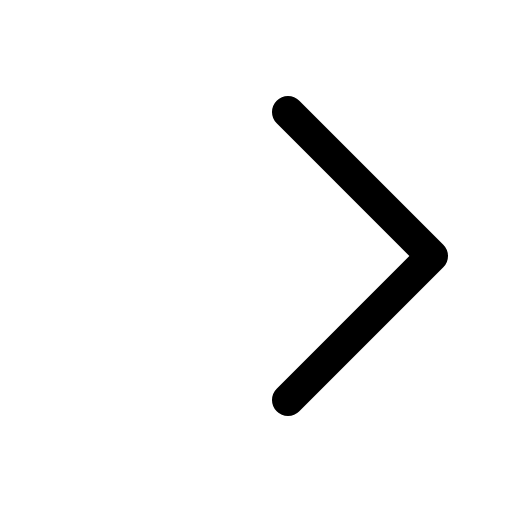
t = 0.00 s
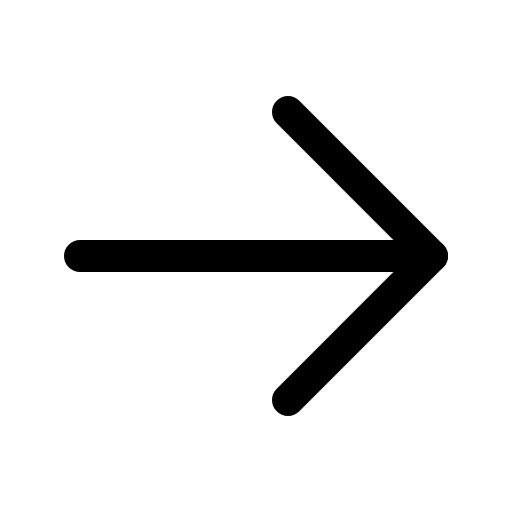
t = 0.68 s
t = 1.05 s: frame unchanged from t = 0.68 s, image omitted
t = 1.80 s: frame unchanged from t = 0.68 s, image omitted
t = 2.18 s: frame unchanged from t = 0.68 s, image omitted
t = 2.93 s: frame unchanged from t = 0.68 s, image omitted

The animated SVG that drew these frames (rendered in a browser with its animation timeline set to each time). Animation: 1 CSS @keyframes rule; one cycle of 3.30 s, repeats indefinitely.

<svg xmlns="http://www.w3.org/2000/svg" viewBox="0 0 256 256">
  <style>
    .draw-line {
      stroke-dasharray: 2000;
      stroke-dashoffset: 0;
    }
    svg:hover .draw-line {
      animation: phosphor-draw-in 3s ease-in-out infinite alternate;
    }
    @keyframes phosphor-draw-in {
      0%   { stroke-dashoffset: 2000; }
      50%  { stroke-dashoffset: 0; }
      100% { stroke-dashoffset: 0; }
    }
  </style><rect width="256" height="256" fill="none"/><line x1="40" y1="128" x2="216" y2="128" fill="none" stroke="currentColor" stroke-linecap="round" stroke-linejoin="round" stroke-width="16" class="draw-line" pathLength="1" style="animation-delay: 0s"/><polyline points="144 56 216 128 144 200" fill="none" stroke="currentColor" stroke-linecap="round" stroke-linejoin="round" stroke-width="16" class="draw-line" pathLength="1" style="animation-delay: 0.3s"/></svg>
